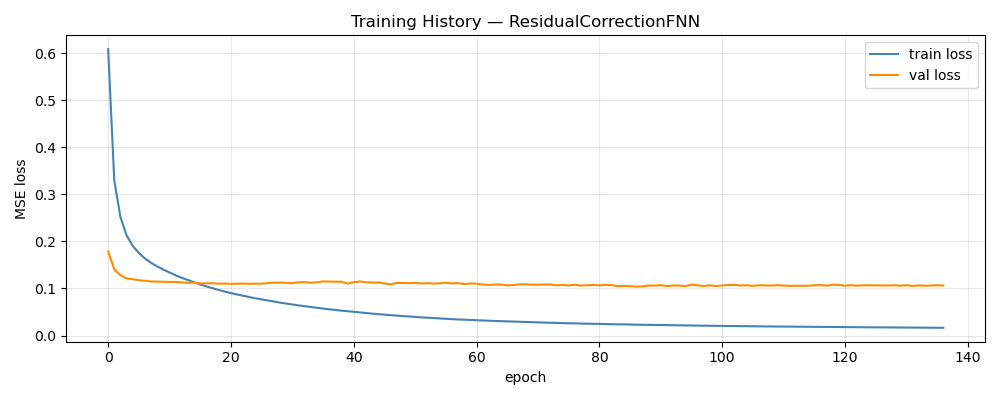

The file beside this chart, header and first rows:
epoch, train_loss, val_loss, train_rmse, val_rmse
1, 0.608, 0.1787, 0.6947, 0.1051
2, 0.3287, 0.1405, 0.5174, 0.09061
3, 0.2516, 0.1282, 0.4546, 0.08495
4, 0.2129, 0.1212, 0.4189, 0.08198
5, 0.1903, 0.1195, 0.3963, 0.08097
6, 0.1753, 0.1172, 0.3807, 0.08005
7, 0.1634, 0.1161, 0.3676, 0.07957
8, 0.1542, 0.1146, 0.3574, 0.07912
9, 0.1468, 0.1146, 0.3488, 0.0789
10, 0.14, 0.1141, 0.3406, 0.07865
11, 0.1338, 0.1138, 0.3333, 0.07844
12, 0.1279, 0.1137, 0.3259, 0.07826
13, 0.1225, 0.1128, 0.3192, 0.0778
14, 0.1178, 0.112, 0.3131, 0.07758
15, 0.1129, 0.1123, 0.3066, 0.07762
16, 0.1083, 0.1106, 0.3005, 0.07706
17, 0.1042, 0.1109, 0.2948, 0.07691
18, 0.1004, 0.111, 0.2894, 0.07687
19, 0.09672, 0.11, 0.284, 0.0765
20, 0.09319, 0.1104, 0.2788, 0.07648
21, 0.09, 0.1098, 0.2738, 0.07628
22, 0.08715, 0.11, 0.2694, 0.07646
23, 0.08429, 0.1103, 0.265, 0.07648
24, 0.08156, 0.1097, 0.2607, 0.07625
25, 0.07894, 0.1101, 0.2565, 0.07619
26, 0.07664, 0.11, 0.2527, 0.07627
27, 0.07436, 0.1111, 0.249, 0.07642
28, 0.07207, 0.1123, 0.2452, 0.07652
29, 0.0698, 0.1123, 0.2413, 0.07655
30, 0.06783, 0.1119, 0.2379, 0.0766
31, 0.06586, 0.1112, 0.2344, 0.07619
32, 0.06395, 0.113, 0.2311, 0.07649
33, 0.06223, 0.1135, 0.228, 0.07631
34, 0.06031, 0.1121, 0.2245, 0.07599
35, 0.05872, 0.113, 0.2216, 0.07648
36, 0.05723, 0.115, 0.2187, 0.07682
37, 0.05575, 0.1144, 0.216, 0.07651
38, 0.05429, 0.1142, 0.2132, 0.07666
39, 0.05279, 0.1142, 0.2103, 0.07652
40, 0.0516, 0.1103, 0.208, 0.07562
41, 0.05038, 0.1131, 0.2056, 0.07602
42, 0.04912, 0.1147, 0.203, 0.07628
43, 0.04785, 0.113, 0.2005, 0.07606
44, 0.04639, 0.1124, 0.1974, 0.07603
45, 0.04534, 0.1126, 0.1953, 0.07592
46, 0.04425, 0.1105, 0.1929, 0.07531
47, 0.04331, 0.1088, 0.1908, 0.07483
48, 0.04222, 0.1116, 0.1885, 0.0755
49, 0.04115, 0.1115, 0.1862, 0.07535
50, 0.04051, 0.1112, 0.1846, 0.07496
51, 0.03947, 0.1119, 0.1823, 0.07553
52, 0.03846, 0.1106, 0.1801, 0.075
53, 0.03784, 0.1111, 0.1786, 0.07507
54, 0.03694, 0.1102, 0.1765, 0.07471
55, 0.03624, 0.1108, 0.175, 0.07517
56, 0.03553, 0.112, 0.1732, 0.07498
57, 0.03487, 0.1106, 0.1716, 0.07529
58, 0.0341, 0.1113, 0.1698, 0.07511
59, 0.03364, 0.1093, 0.1686, 0.07445
60, 0.03304, 0.1104, 0.1671, 0.07468
... 77 more rows
